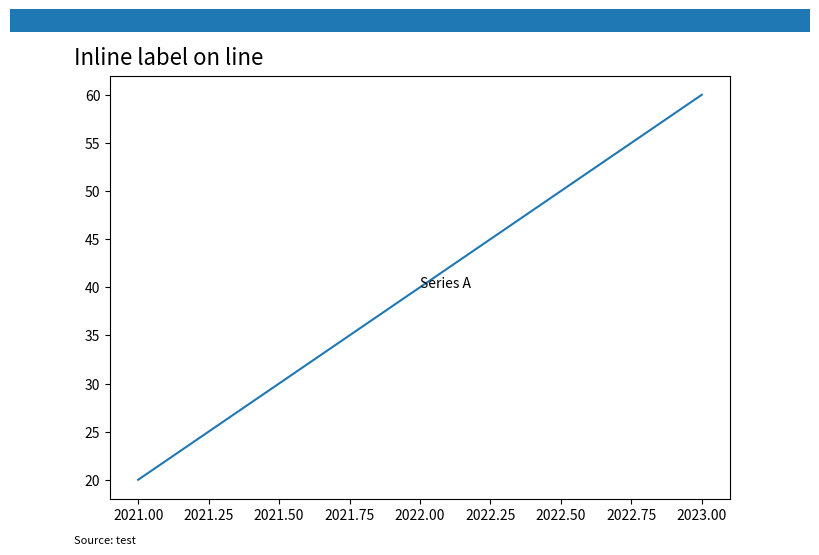

Python code for this plot:
import matplotlib.patches as mpatches
import matplotlib.pyplot as plt

fig, ax = plt.subplots(figsize=(8, 5.5))
ax.plot([2021, 2022, 2023], [20, 40, 60])
fig.patches.append(mpatches.Rectangle((0, 0.96), 1, 0.04, transform=fig.transFigure))
fig.text(0.08, 0.90, "Inline label on line", fontsize=16)
ax.annotate("Series A", xy=(2022, 40), xytext=(0, 0), textcoords="offset points")
fig.text(0.08, 0.03, "Source: test", fontsize=8)
